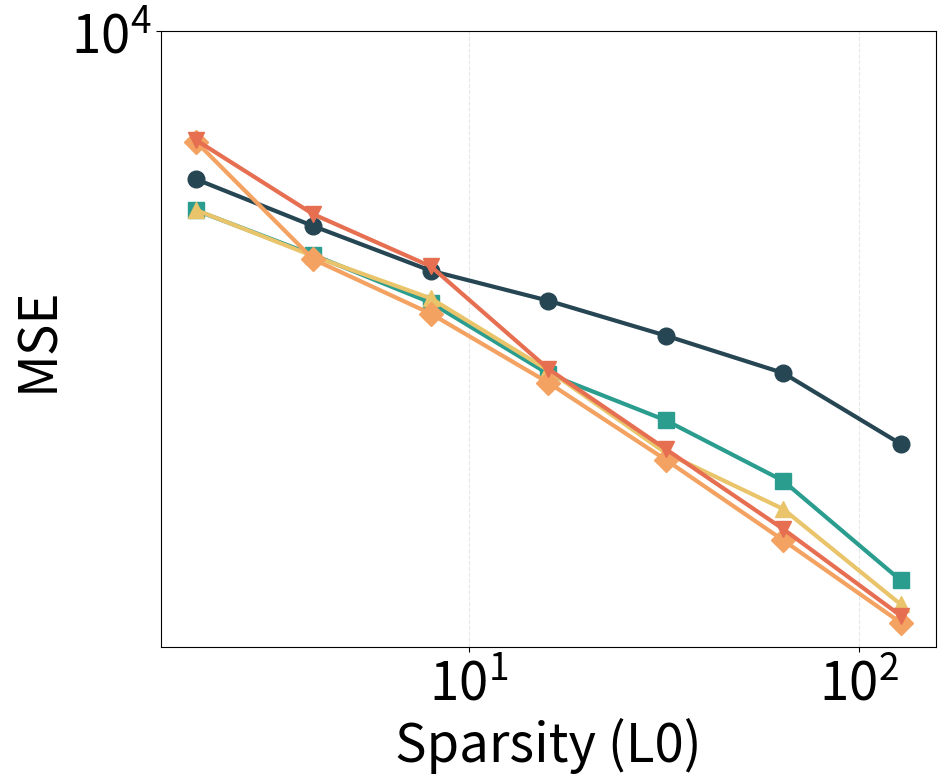

Reproduce this figure in Python.
import matplotlib.pyplot as plt
import matplotlib.ticker as mticker

k_values = [2, 4, 8, 16, 32, 64, 128]

expert_data = {
    1: [6704.312256, 5908.383301, 5239.859619, 4833.949707, 4400.213867, 3978.869629, 3288.005737],
    2: [6164.799316, 5466.811523, 4807.545166, 3968.953247, 3503.194092, 2976.406372, 2277.509766],
    4: [6171.250488, 5448.745361, 4864.013428, 4008.533081, 3208.398804, 2759.023315, 2134.672852],
    8: [7418.414551, 5401.917969, 4667.654785, 3876.642822, 3150.167236, 2536.723755, 2032.005981],
    16: [7450, 6100, 5301, 4022.934937, 3242.151733, 2614.449463, 2070.914673],
}

markers = ['o', 's', '^', 'D', 'v']
colors = ['#264653', '#2a9d8f', '#e9c46a', '#f4a261', '#e76f51']

plt.rcParams.update({
    'font.size': 38,
    'axes.labelsize': 38,
    'xtick.labelsize': 38,
    'ytick.labelsize': 38,
})

plt.figure(figsize=(10, 8))

for i, (expert_count, mse_values) in enumerate(expert_data.items()):
    plt.plot(
        k_values,
        mse_values,
        marker=markers[i],
        linestyle='-',
        linewidth=3,
        color=colors[i],
        markersize=12,
        label=f'act={expert_count}'
    )

plt.xlabel('Sparsity (L0)')
plt.ylabel('MSE')

ax = plt.gca()
ax.set_xscale('log', base=10)
ax.xaxis.set_major_locator(mticker.LogLocator(base=10.0))
ax.xaxis.set_major_formatter(mticker.LogFormatterMathtext(base=10.0))
ax.xaxis.set_minor_locator(mticker.NullLocator())

ax.set_yscale('log', base=10)
ax.yaxis.set_major_locator(mticker.LogLocator(base=10.0))
ax.yaxis.set_major_formatter(mticker.LogFormatterMathtext(base=10.0))
ax.yaxis.set_minor_locator(mticker.NullLocator())
ax.set_ylim(top=1e4)

plt.grid(True, alpha=0.3, linestyle='--', linewidth=0.8)

plt.savefig('ablation_multi_expert_recon_mse_new_dataset.png', dpi=300, bbox_inches='tight')
print('Saved ablation_multi_expert_recon_mse_new_dataset.png')

plt.show()